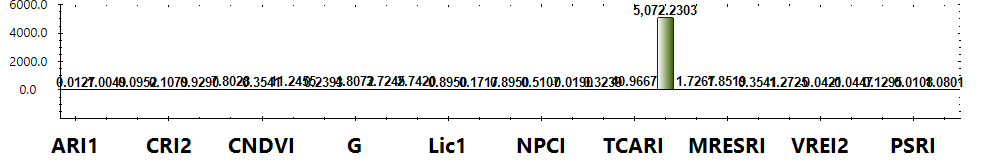

Data behind this chart, as committed beside it:
Title, Color, Formula, Category, Notes
ARI1, #FF0000, (1/W550) - (1/W700), Leaf Pigments, The value of this index ranges from 0 to…
ARI2, #FF0000, W800 * ((1/W550) - (1/W700)), Leaf Pigments, The value of this index ranges from 0 to…
CRI1, #FFFF00, (1/W510) - (1/W550), Leaf Pigments, The value of this index ranges from 0 to…
CRI2, #FFFF00, (1/W510) - (1/W700), Leaf Pigments, The value of this index ranges from 0 to…
SIPI, #8B0000, (W800 - W445) / (W800 + W680), Leaf Pigments, The value of this index ranges from 0 to…
FRI, #FFFF00, (1/W410 - 1/W460) * W800, Leaf Pigments, None
CNDVI, #008000, (W750 - W705) / (W750 + W705), Uncategorized, The value of this index ranges from -1 t…
Ctr1, #FF0000, W695 / W420, Uncategorized, Carter (1994)
Ctr2, #FF0000, W695 / W760, Uncategorized, Carter et al. (1996)
G, #008000, W554 / W677, Uncategorized, None
GM1, #FF0000, W750/ W550, Uncategorized, Gitelson & Merzlyak (1997)
GM2, #FF0000, W750/ W700, Uncategorized, Gitelson & Merzlyak (1997)
Lic1, #FF0000, (W800 - W680) / (W800 + W680), Uncategorized, Lichtenthaler et al. (1996)
Lic2, #FF0000, W440 / W690, Uncategorized, Lichtenthaler et al. (1996)
NDVI, #008000, (W800 - W680) / (W800 + W680), Uncategorized, The value of this index ranges from -1 t…
NPCI, #FF0000, (W680 - W430) / (W680 + W430), Uncategorized, Peñuelas et al. (1994)
NPQI, #FFFF00, (W415 - W435) / (W415 + W435), Uncategorized, Barnes et al. (1992)
SRPI, #FFA500, W430 / W680, Uncategorized, Peñuelas et al. (1995)
TCARI, #FF0000, 3 * ((W700- W670) - 0.2 * (W700 - W550) …, Uncategorized, Haboudane et al. (2002)
TVI, #008000, 0.5 * (120 * (W750- W550) - 200 * (W670-…, Uncategorized, Broge and Leblanc (2000)
ZMI, #FF0000, W750 / W710, Uncategorized, Zarco-Tejada et al. (2001)
MRESRI, #008000, (W705 - W445) / (W705 / W455), Narrowband Greenness, The value of this index ranges from 0 to…
RENDVI, #8B0000, (W750 - W705) / (W750 + W705), Narrowband Greenness, The value of this index ranges from -1 t…
VREI1, #8B0000, W740 / W720, Narrowband Greenness, The value of this index ranges from 0 to…
VREI2, #8B0000, (W734 - W747) / (W715 + W726), Narrowband Greenness, The value of this index ranges from 0 to…
VREI3, #8B0000, (W734 - W747) / (W715 + W720), Narrowband Greenness, The value of this index ranges from 0 to…
PRI, #ADFF2F, (W531 - W570) / (W531 + W570), Light Use Efficiency, The value of this index ranges from -1 t…
PSRI, #8B0000, (W680 - W500) / W750, Dry or Senescent Carbon, The value of this index ranges from -1 t…
WBI, #0000FF, (W900 / W970), Canopy Water Content, The common range for green vegetation is…
Layer, Calculation, Value
Layer 1, ARI1, 0.01271
Layer 1, ARI2, 1.005
Layer 1, CRI1, 0.09517
Layer 1, CRI2, 0.1079
Layer 1, SIPI, 0.929
Layer 1, FRI, 7.803
Layer 1, CNDVI, 0.3541
Layer 1, Ctr1, 11.25
Layer 1, Ctr2, 0.2393
Layer 1, G, 4.807
Layer 1, GM1, 3.724
Layer 1, GM2, 2.742
Layer 1, Lic1, 0.895
Layer 1, Lic2, 0.1717
Layer 1, NDVI, 0.895
Layer 1, NPCI, 0.5107
Layer 1, NPQI, -0.01895
Layer 1, SRPI, 0.3239
Layer 1, TCARI, 40.97
Layer 1, TVI, 5072
Layer 1, ZMI, 1.727
Layer 1, MRESRI, 1.852
Layer 1, RENDVI, 0.3541
Layer 1, VREI1, 1.273
Layer 1, VREI2, -0.04212
Layer 1, VREI3, -0.0447
Layer 1, PRI, 0.1295
Layer 1, PSRI, 0.01076
Layer 1, WBI, 1.08
